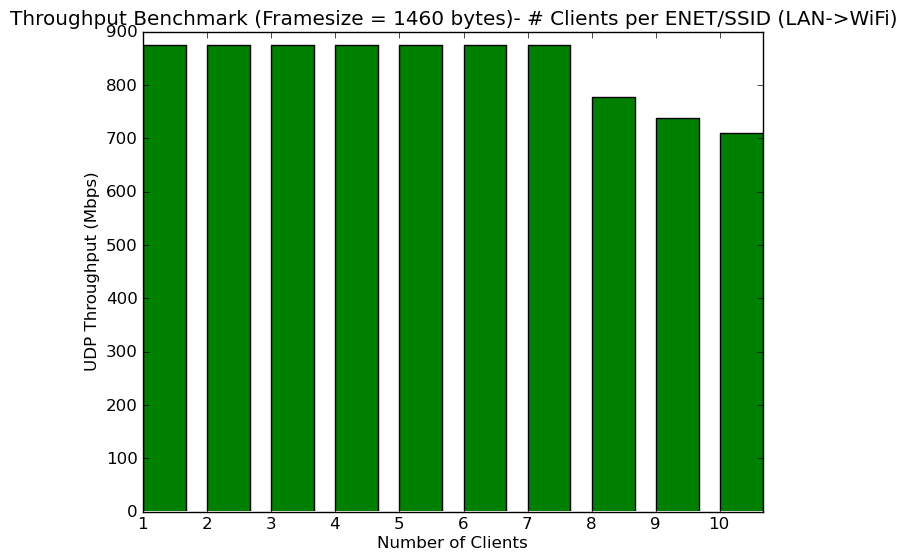

The data file committed next to this chart (first rows):
# clients per ssid, # ssids, client security, frame size (bytes), direction, pps, Mbps
1, 1, WPA2-PSK, 1460, LAN->WiFi, 74794, 874
2, 1, WPA2-PSK, 1460, LAN->WiFi, 74846, 874
3, 1, WPA2-PSK, 1460, LAN->WiFi, 74848, 874
4, 1, WPA2-PSK, 1460, LAN->WiFi, 74859, 874
5, 1, WPA2-PSK, 1460, LAN->WiFi, 74794, 874
6, 1, WPA2-PSK, 1460, LAN->WiFi, 74862, 874
7, 1, WPA2-PSK, 1460, LAN->WiFi, 74879, 875
8, 1, WPA2-PSK, 1460, LAN->WiFi, 66637, 778
9, 1, WPA2-PSK, 1460, LAN->WiFi, 63099, 737
10, 1, WPA2-PSK, 1460, LAN->WiFi, 60759, 710
